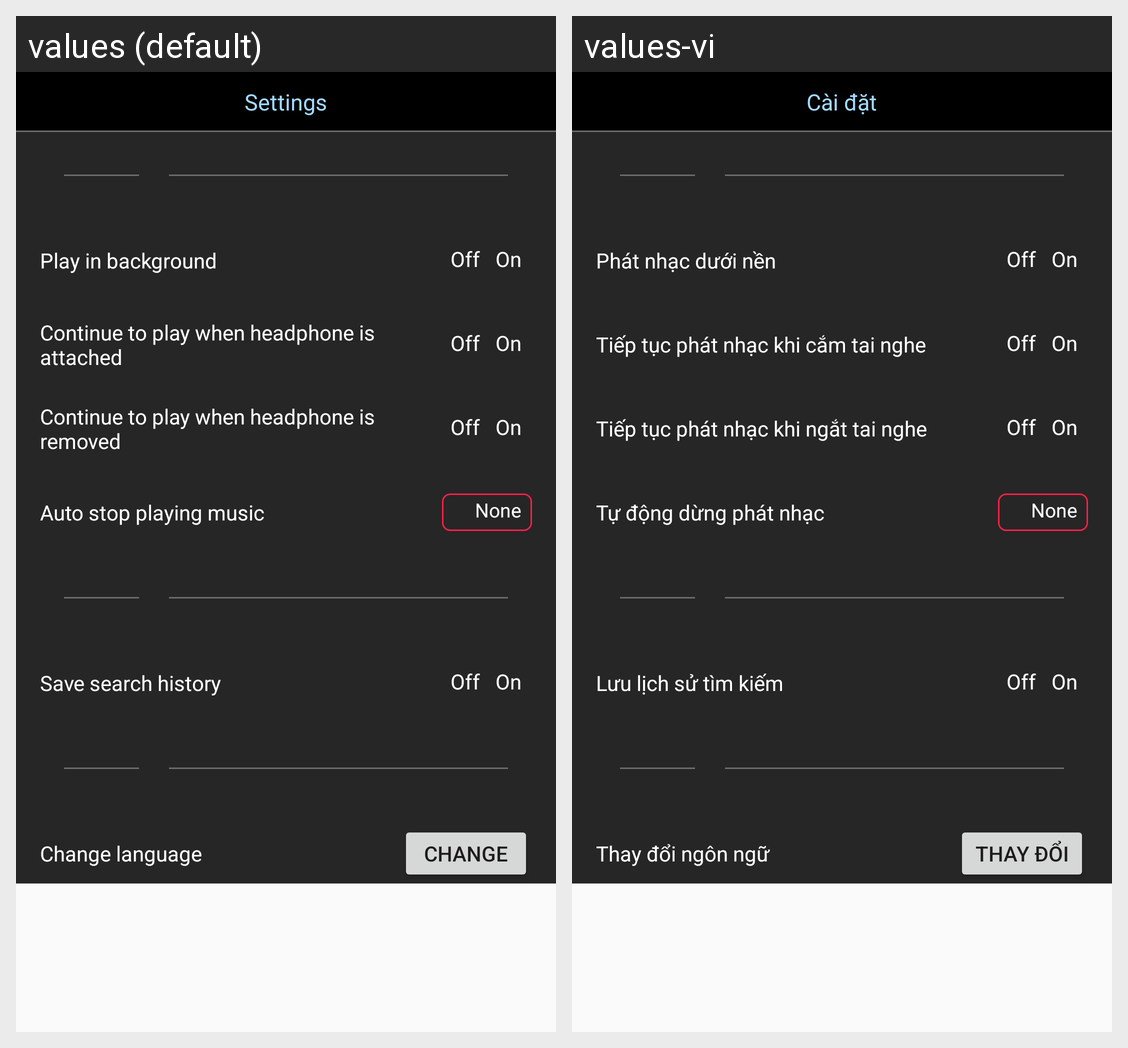

Locale-by-locale string values for the Android screen shown in this grid:
Android screen res/layout/fm_setting.xml rendered under 2 locales, left to right: values (default), values-vi. Device: Nexus 5 (rendered at 1080×1920; each locale shown at half size, 540×960, under a caption strip naming it); theme AppTheme.
Strings drawn on this screen, with the default value and each locale's value (text and hints the layout hard-codes, and strings that could not be matched under every locale, appear in the picture but are not listed):

title_setting
  values: Settings
  values-vi: Cài đặt

play_in_background
  values: Play in background
  values-vi: Phát nhạc dưới nền

Continue_to_play_plug_headphone
  values: Continue to play when headphone is attached
  values-vi: Tiếp tục phát nhạc khi cắm tai nghe

Continue_to_play_remove_headphone
  values: Continue to play when headphone is removed
  values-vi: Tiếp tục phát nhạc khi ngắt tai nghe

Auto_stop_play
  values: Auto stop playing music
  values-vi: Tự động dừng phát nhạc

save_seach_history
  values: Save search history
  values-vi: Lưu lịch sử tìm kiếm

language_title
  values: Change language
  values-vi: Thay đổi ngôn ngữ

button_change
  values: Change
  values-vi: Thay đổi
